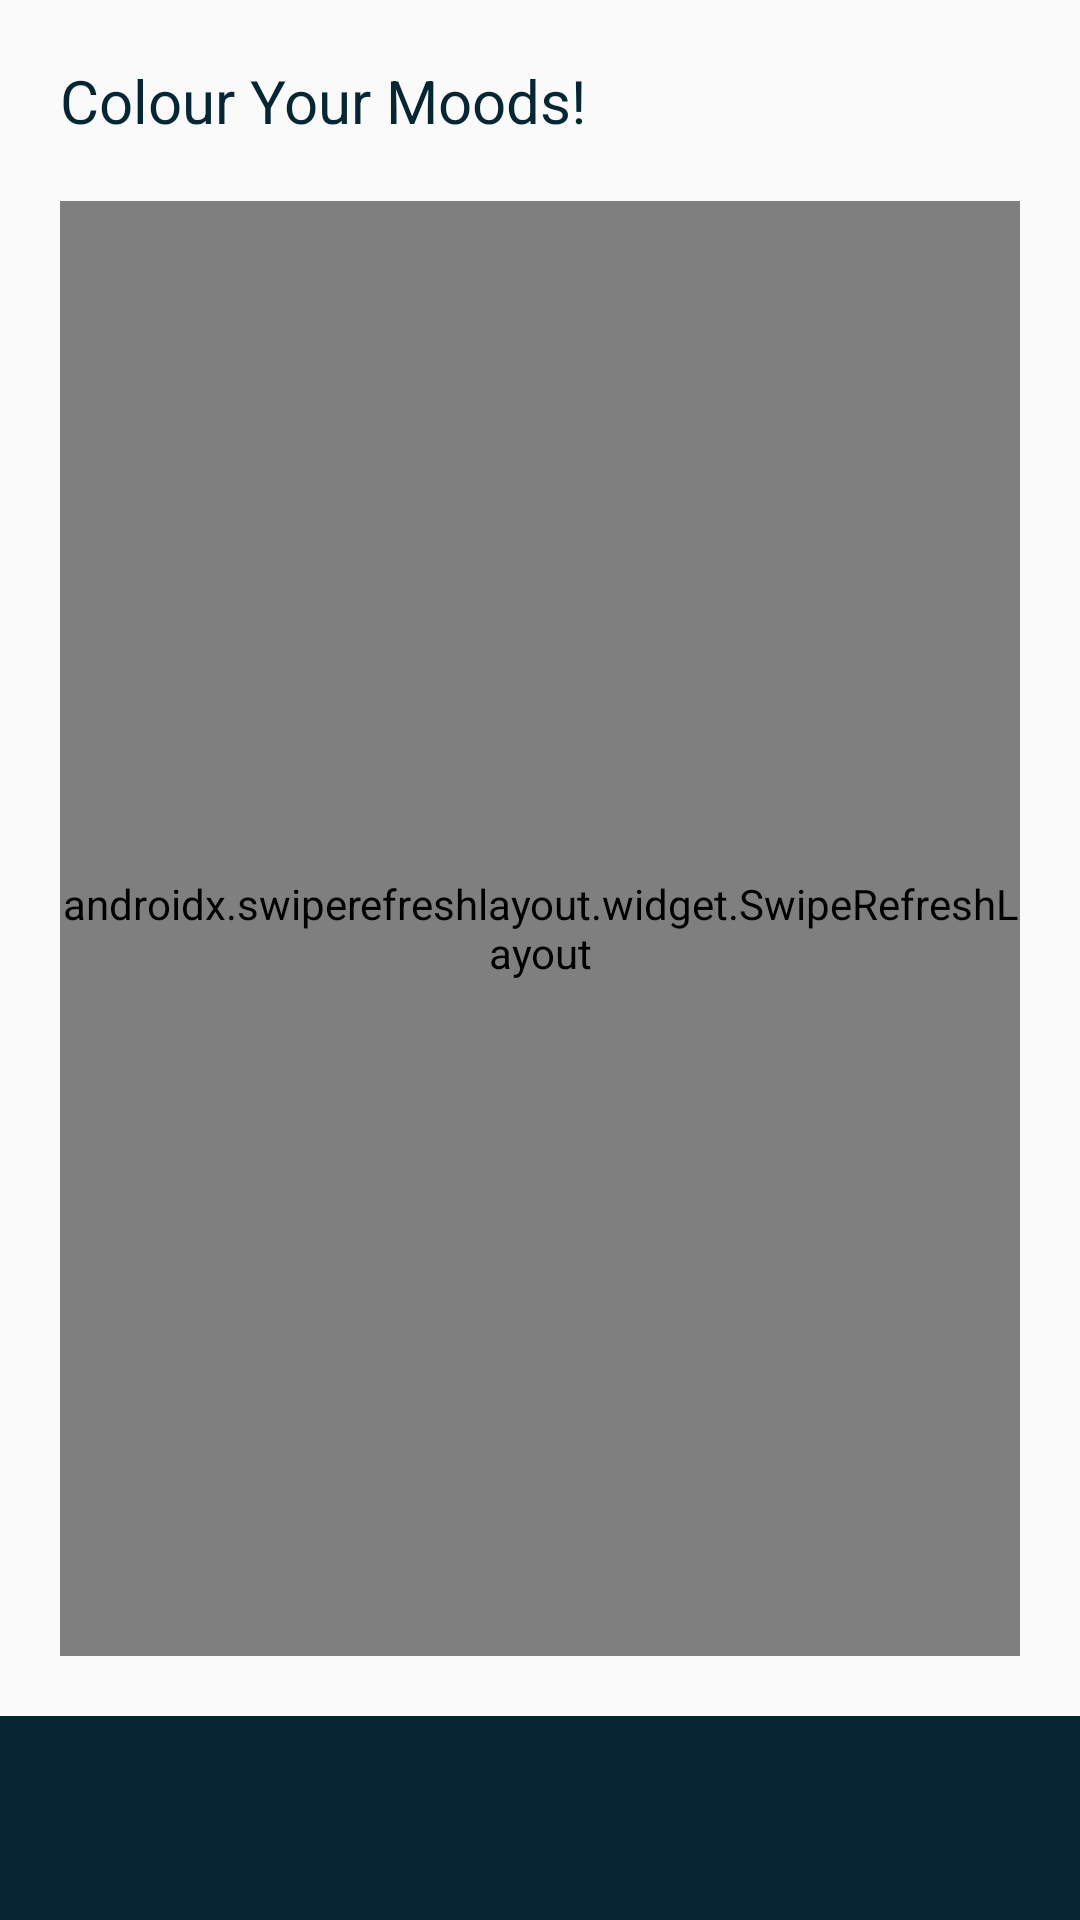

Reconstruct the res/layout file that produces this screen, plus the resources it refers to.
<!-- AndroidManifest.xml: application theme AppTheme -->
<!-- res/layout/activity_moods.xml -->
<?xml version="1.0" encoding="utf-8"?>
<androidx.constraintlayout.widget.ConstraintLayout xmlns:android="http://schemas.android.com/apk/res/android"
    xmlns:app="http://schemas.android.com/apk/res-auto"
    xmlns:tools="http://schemas.android.com/tools"
    android:layout_width="match_parent"
    android:layout_height="match_parent"
    tools:context=".Moods">

    <TextView
        android:id="@+id/textView"
        android:layout_width="match_parent"
        android:layout_height="wrap_content"
        android:layout_marginStart="20dp"
        android:layout_marginTop="20dp"
        android:layout_marginEnd="20dp"
        android:text="@string/colour_your_moods"
        android:textColor="@color/colorPrimaryDark"
        android:textSize="20sp"
        app:layout_constraintEnd_toEndOf="parent"
        app:layout_constraintStart_toStartOf="parent"
        app:layout_constraintTop_toTopOf="parent" />

    <LinearLayout
        android:layout_width="match_parent"
        android:layout_height="0dp"
        android:layout_marginStart="20dp"
        android:layout_marginTop="20dp"
        android:layout_marginEnd="20dp"
        android:layout_marginBottom="20dp"
        android:orientation="vertical"
        app:layout_constraintBottom_toTopOf="@+id/linearLayout"
        app:layout_constraintEnd_toEndOf="parent"
        app:layout_constraintHorizontal_bias="0.0"
        app:layout_constraintStart_toStartOf="parent"
        app:layout_constraintTop_toBottomOf="@+id/textView" >

        <androidx.swiperefreshlayout.widget.SwipeRefreshLayout
            android:id="@+id/srMoodListRefresh"
            android:layout_width="match_parent"
            android:layout_height="match_parent" >

            <ListView
                android:id="@+id/lvMoodList"
                android:layout_width="match_parent"
                android:layout_height="match_parent" />
        </androidx.swiperefreshlayout.widget.SwipeRefreshLayout>
    </LinearLayout>

    <LinearLayout
        android:id="@+id/linearLayout"
        android:layout_width="match_parent"
        android:layout_height="0dp"
        android:background="@color/colorPrimaryDark"
        android:orientation="horizontal"
        android:paddingLeft="20dp"
        android:paddingTop="10dp"
        android:paddingRight="20dp"
        android:paddingBottom="10dp"
        app:layout_constraintBottom_toBottomOf="parent"
        app:layout_constraintEnd_toEndOf="parent"
        app:layout_constraintStart_toStartOf="parent">

        <Button
            android:id="@+id/btnHome"
            android:layout_width="match_parent"
            android:layout_height="wrap_content"
            android:layout_gravity="center_vertical"
            android:background="@drawable/selected_button"
            android:onClick="goHome"
            android:text="@string/home"
            android:textColor="@color/colorPrimaryDark"
            android:textSize="24sp"
            android:textStyle="bold" />
    </LinearLayout>
</androidx.constraintlayout.widget.ConstraintLayout>
<!-- resources referenced by this layout -->
<resources>
  <color name="colorPrimaryDark">#072633</color>
  <string name="colour_your_moods">Colour Your Moods!</string>
  <string name="home">Home</string>
  <style name="AppTheme" parent="Theme.AppCompat.Light.NoActionBar">
          
          <item name="colorPrimary">@color/colorPrimary</item>
          <item name="colorPrimaryDark">@color/colorPrimaryDark</item>
          <item name="colorAccent">@color/colorAccent</item>
      </style>
  <color name="colorPrimary">#11607E</color>
  <color name="colorAccent">#1C9ACA</color>
</resources>
